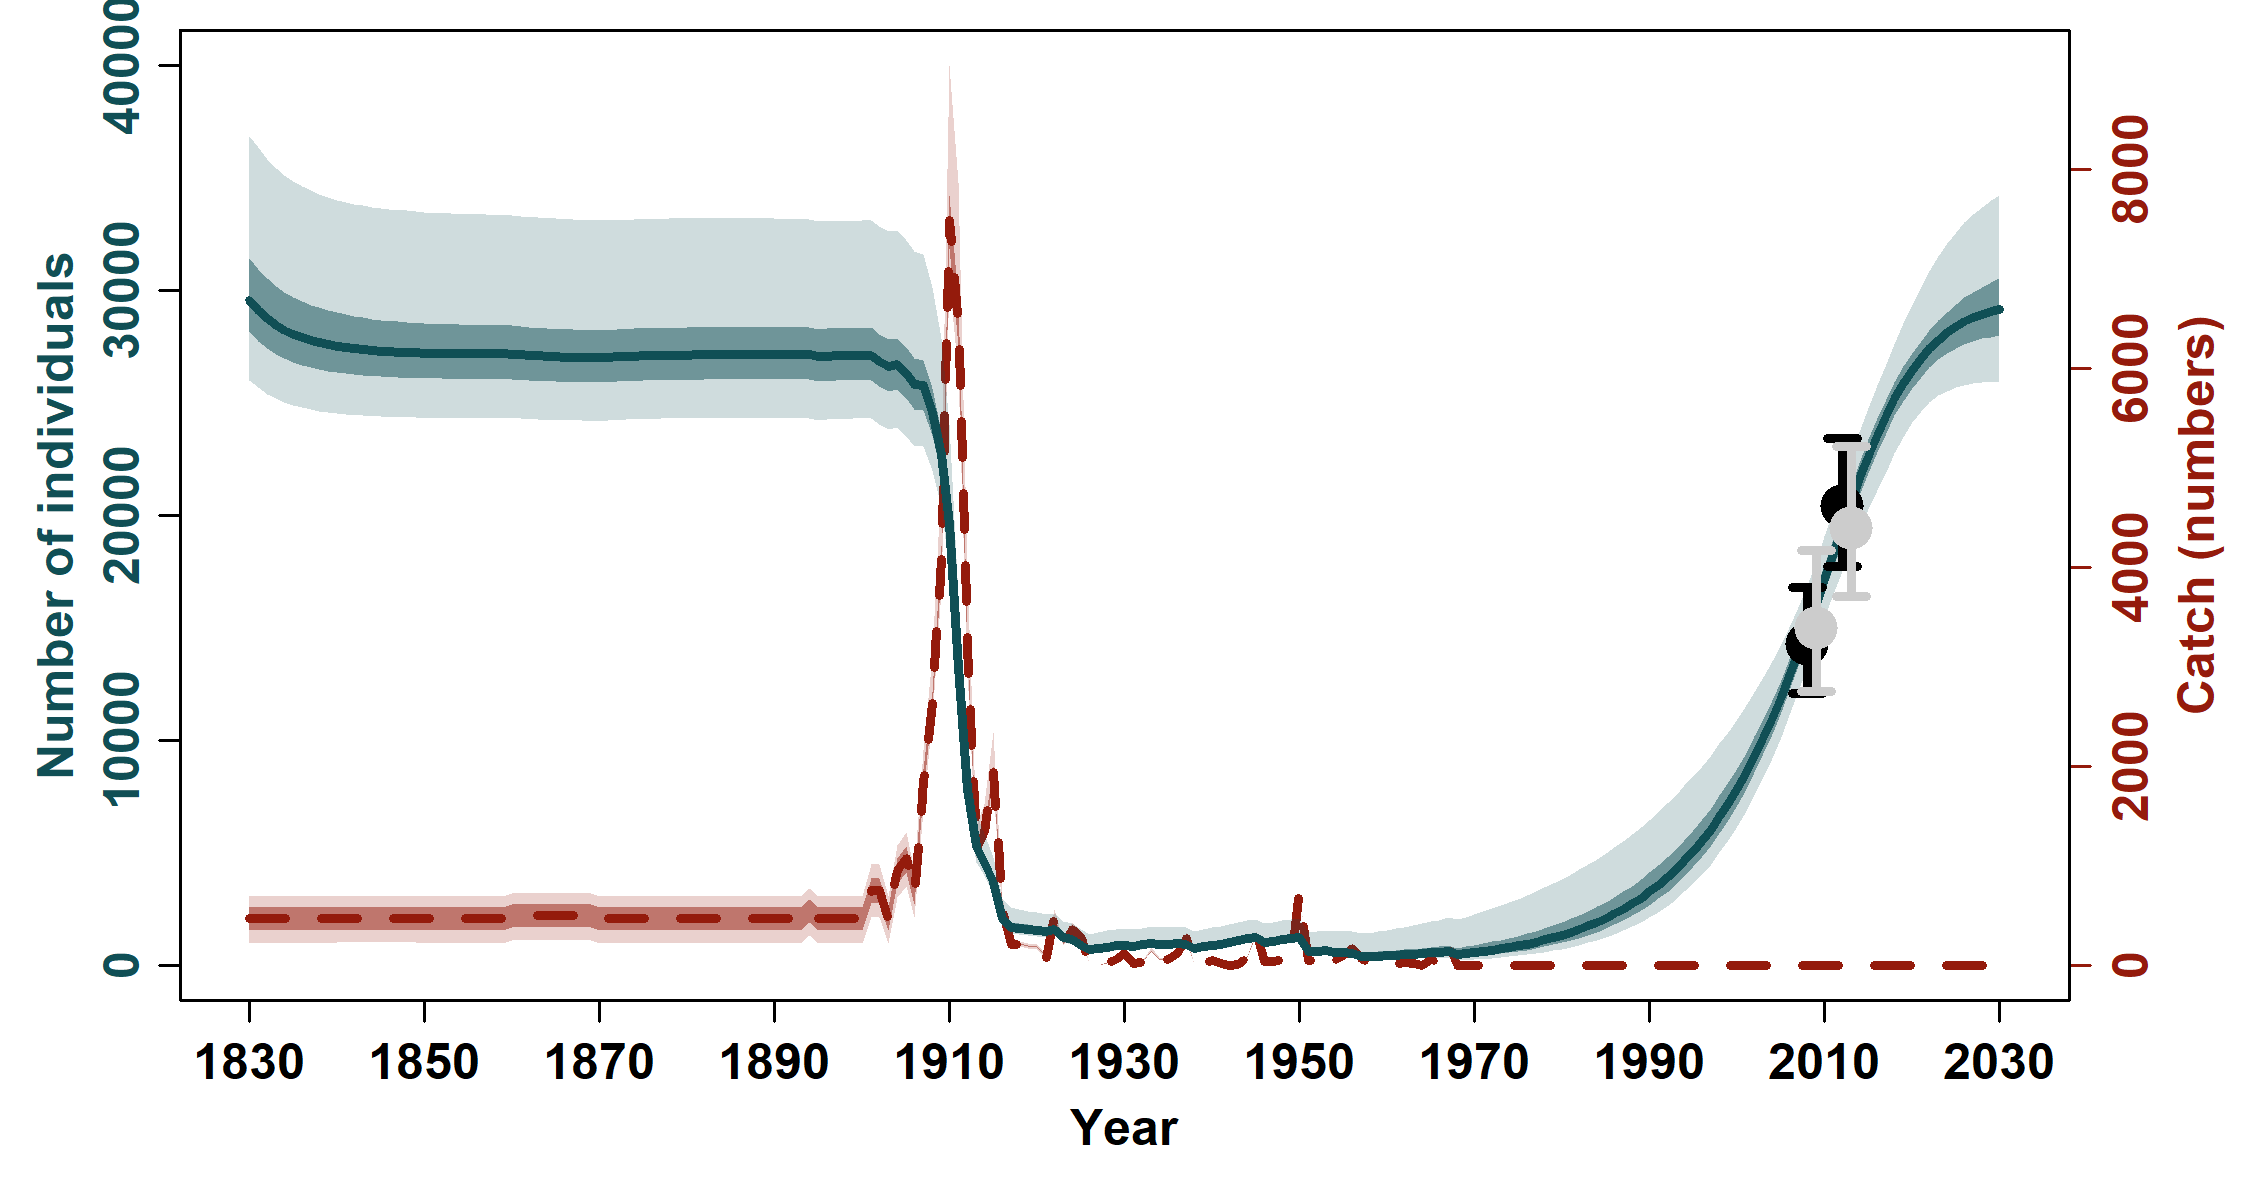

Data behind this chart, as committed beside it:
, N_1830, N_1831, N_1832, N_1833, N_1834, N_1835, N_1836, N_1837, N_1838, N_1839, N_1840, N_1841, N_1842, N_1843, N_1844, N_1845, N_1846, N_1847, N_1848, N_1849, N_1850, N_1851, N_1852
mean, 30059, 29600, 29237, 28947, 28712, 28519, 28360, 28227, 28116, 28023, 27944, 27873, 27812, 27759, 27715, 27676, 27643, 27615, 27590, 27568, 27549, 27537, 27527
median, 29577, 29107, 28745, 28461, 28235, 28053, 27907, 27788, 27685, 27605, 27538, 27478, 27431, 27388, 27349, 27318, 27290, 27272, 27253, 27239, 27225, 27217, 27211
2.5%PI, 26008, 25677, 25401, 25199, 25030, 24906, 24790, 24706, 24632, 24575, 24526, 24494, 24461, 24433, 24413, 24397, 24380, 24363, 24351, 24340, 24333, 24331, 24330
97.5%PI, 36877, 36361, 35850, 35447, 35146, 34877, 34627, 34455, 34289, 34144, 34029, 33944, 33851, 33790, 33716, 33672, 33630, 33581, 33557, 33543, 33495, 33450, 33426
5%PI, 26432, 26068, 25763, 25550, 25368, 25233, 25129, 25043, 24968, 24911, 24856, 24816, 24783, 24754, 24729, 24714, 24698, 24688, 24678, 24669, 24659, 24658, 24658
95%PI, 35332, 34839, 34410, 34085, 33792, 33497, 33282, 33083, 32896, 32762, 32656, 32524, 32382, 32270, 32170, 32075, 31989, 31936, 31889, 31834, 31805, 31766, 31764
min, 24698, 24420, 24218, 24070, 23960, 23879, 23818, 23772, 23738, 23700, 23666, 23635, 23611, 23593, 23578, 23567, 23558, 23552, 23546, 23542, 23539, 23541, 23543
max, 49948, 49407, 48903, 48434, 47996, 47586, 47202, 46840, 46499, 46178, 45874, 45582, 45306, 45044, 44794, 44557, 44332, 44117, 43912, 43716, 43529, 43355, 43188
n, 10000, 10000, 10000, 10000, 10000, 10000, 10000, 10000, 10000, 10000, 10000, 10000, 10000, 10000, 10000, 10000, 10000, 10000, 10000, 10000, 10000, 10000, 10000
